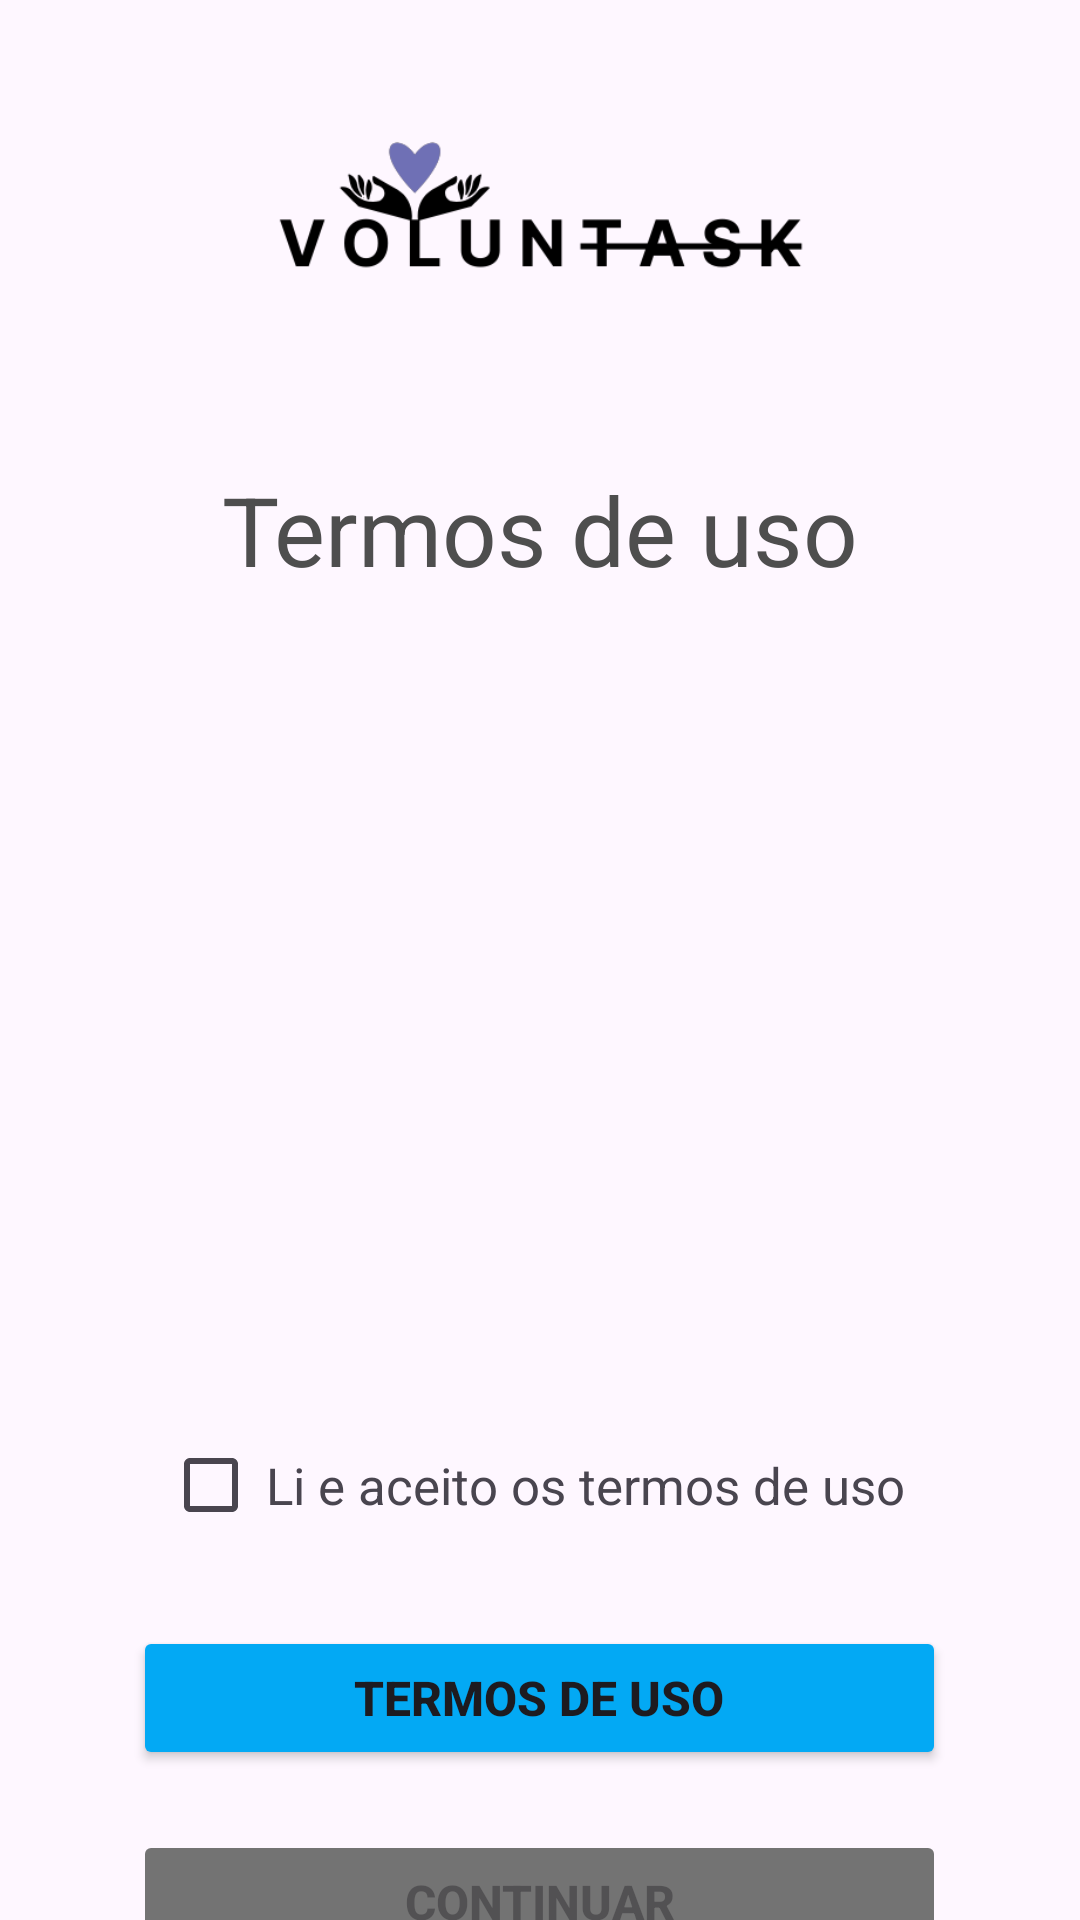

Produce the Android XML layout that renders to this screen, including the resource entries it uses.
<!-- AndroidManifest.xml: application theme Theme.Voluntask -->
<!-- res/layout/fragment_termos.xml -->
<?xml version="1.0" encoding="utf-8"?>
<androidx.constraintlayout.widget.ConstraintLayout xmlns:android="http://schemas.android.com/apk/res/android"
    xmlns:tools="http://schemas.android.com/tools"
    android:layout_width="match_parent"
    android:layout_height="match_parent"
    xmlns:app="http://schemas.android.com/apk/res-auto"
    android:orientation="vertical"
    tools:context=".ui.HomeFragment">

    <LinearLayout
        android:id="@+id/linearLayout2"
        android:layout_width="match_parent"
        android:layout_height="match_parent"
        android:orientation="vertical"
        app:layout_constraintBottom_toBottomOf="parent"
        app:layout_constraintEnd_toEndOf="parent"
        app:layout_constraintHorizontal_bias="0.0"
        app:layout_constraintStart_toStartOf="parent"
        app:layout_constraintTop_toTopOf="parent"
        app:layout_constraintVertical_bias="0.0">

        <ImageView
            android:id="@+id/logoImageView"
            android:layout_width="200dp"
            android:layout_height="140dp"
            android:layout_gravity="center"
            android:src="@drawable/logo" />

        <Space
            android:layout_width="match_parent"
            android:layout_height="15dp" />

        <TextView
            android:layout_width="match_parent"
            android:layout_height="wrap_content"
            android:text="Termos de uso"
            android:textAlignment="center"
            android:textColor="#4E4E4E"
            android:textSize="32sp"
            android:textStyle="normal" />

        <Space
            android:layout_width="271dp"
            android:layout_height="50dp"
            android:layout_gravity="center" />

        <ImageView
            android:layout_width="200dp"
            android:layout_height="200dp"
            android:layout_gravity="center"
            android:src="@drawable/termos"
            />

        <Space
            android:layout_width="271dp"
            android:layout_height="30dp"
            android:layout_gravity="center" />

      <LinearLayout
          android:id="@+id/Layoutcheckbox"
          android:layout_width="271dp"
          android:layout_gravity="center"
          android:gravity="center_vertical"
          android:layout_height="wrap_content">

          <CheckBox
              android:id="@+id/checkbox"
              android:clickable="false"
              android:focusable="false"
              android:layout_marginStart="10dp"
              android:layout_width="34dp"
              android:layout_height="34dp"/>

          <TextView
              android:textAlignment="textEnd"
              android:textSize="17sp"
              android:layout_width="wrap_content"
              android:layout_height="wrap_content"
              android:text="Li e aceito os termos de uso"
              />
      </LinearLayout>

        <Space
            android:layout_width="271dp"
            android:layout_height="30dp"
            android:layout_gravity="center" />


        <Button
            android:id="@+id/btnTermos"
            android:layout_width="271dp"
            android:layout_height="48dp"
            android:layout_gravity="center"
            android:text="Termos de uso"
            android:textSize="16sp"
            android:textStyle="bold"
            android:drawableRight="@drawable/baseline_link_24"
            android:drawableLeft="@drawable/baseline_link_24"
            android:backgroundTint="#03A9F4"
            android:visibility="visible" />

        <Space
            android:layout_width="271dp"
            android:layout_height="20dp"
            android:layout_gravity="center" />

            <Button
                android:enabled="false"
                android:id="@+id/btnAceitar"
                android:layout_width="271dp"
                android:layout_height="48dp"
                android:layout_gravity="center"
                android:text="Continuar"
                android:textSize="16sp"
                android:textStyle="bold"
                android:backgroundTint="#737373"
                android:visibility="visible" />
    </LinearLayout>


</androidx.constraintlayout.widget.ConstraintLayout>
<!-- resources referenced by this layout -->
<resources>
  <!-- drawable logo: png bitmap (drawable, 8914 bytes) -->
  <style name="Theme.Voluntask" parent="Base.Theme.Voluntask" />
  <style name="Base.Theme.Voluntask" parent="Theme.Material3.DayNight.NoActionBar">
          
          
      </style>
</resources>
